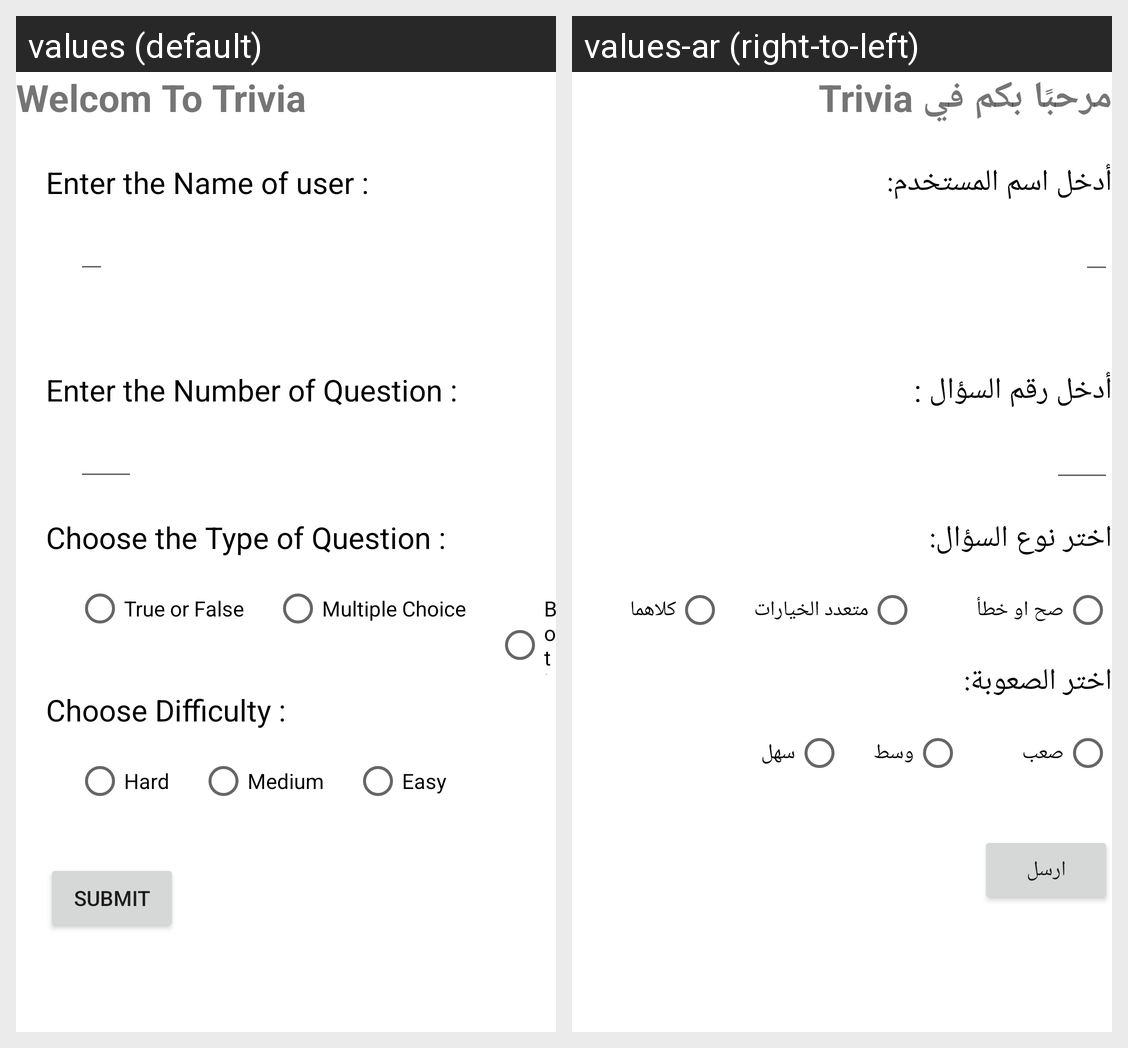

The Android screen above is rendered under two locales of the same app. Produce the string resources it draws, with the default and per-locale values.
Android screen res/layout/activity_index.xml rendered under 2 locales, left to right: values (default), values-ar (right-to-left). Device: Nexus 5 (rendered at 1080×1920; each locale shown at half size, 540×960, under a caption strip naming it); theme Theme.MyApplication.
Strings drawn on this screen, with the default value and each locale's value (text and hints the layout hard-codes, and strings that could not be matched under every locale, appear in the picture but are not listed):

indextext1
  values: Welcom To Trivia
  values-ar: مرحبًا بكم في Trivia

triviauser
  values: Enter the Name of user :
  values-ar: أدخل اسم المستخدم:

TriviaEnter
  values: Enter the Number of Question :
  values-ar: أدخل رقم السؤال :

triviaquestion
  values: Choose the Type of Question :
  values-ar: اختر نوع السؤال:

triviaTrueFalse
  values: True or False
  values-ar: صح او خطأ

triviaMultiple
  values: Multiple Choice
  values-ar: متعدد الخيارات

triviaBoth
  values: Both
  values-ar: كلاهما

triviaDifficulty
  values: Choose Difficulty :
  values-ar: اختر الصعوبة:

Hard
  values: Hard
  values-ar: صعب

Medium
  values: Medium
  values-ar: وسط

Easy
  values: Easy
  values-ar: سهل

tSUBMIT
  values: SUBMIT
  values-ar: ارسل
